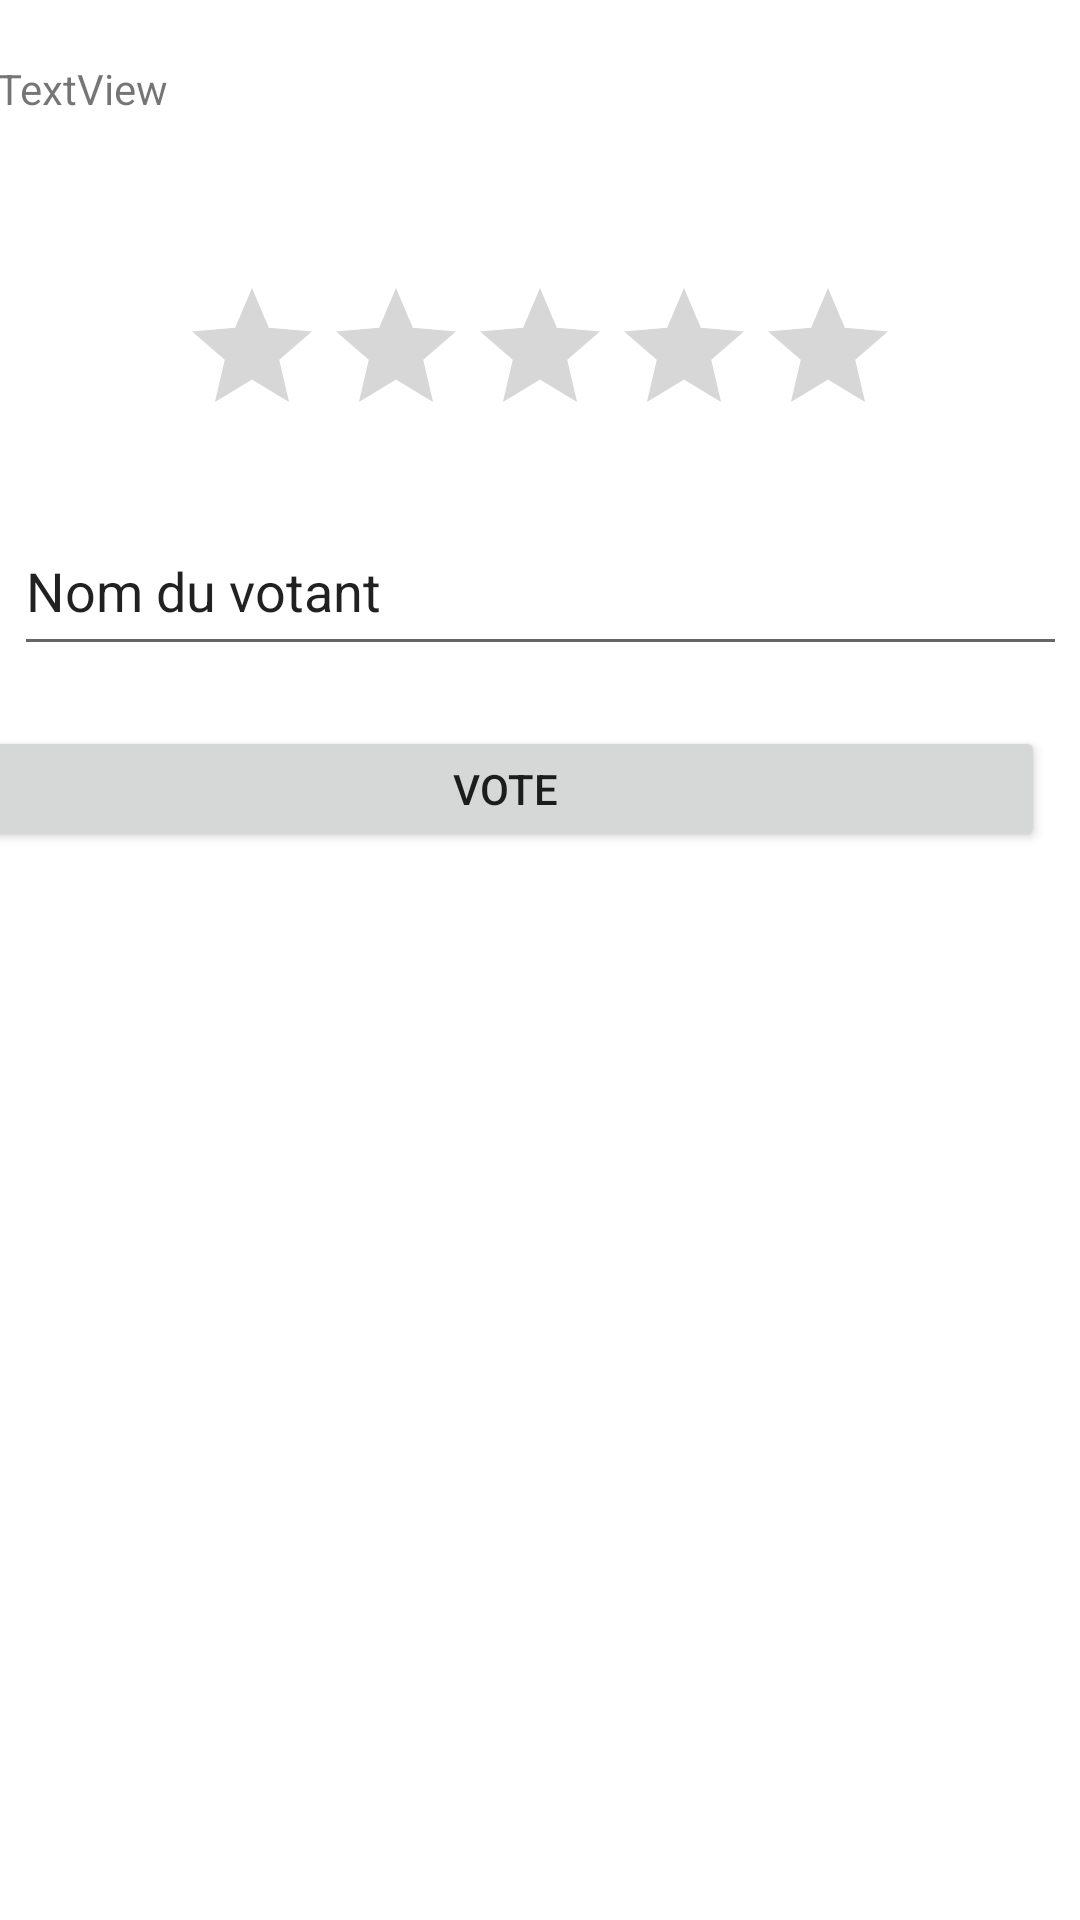

Here is an Android app screen rendered from its layout file. Give the layout XML and the strings, colors and styles it references.
<!-- AndroidManifest.xml: application theme Theme.A204203N5VotoDroidBoisvert -->
<!-- res/layout/activity_vote.xml -->
<?xml version="1.0" encoding="utf-8"?>

<androidx.constraintlayout.widget.ConstraintLayout
    xmlns:android="http://schemas.android.com/apk/res/android"
    xmlns:app="http://schemas.android.com/apk/res-auto"
    xmlns:tools="http://schemas.android.com/tools"
    android:layout_width="match_parent"
    android:layout_height="match_parent">

    <TextView
        android:id="@+id/Title"
        android:layout_width="363dp"
        android:layout_height="52dp"
        android:layout_marginStart="20dp"
        android:layout_marginTop="20dp"
        android:layout_marginEnd="20dp"
        android:text="TextView"
        app:layout_constraintEnd_toEndOf="parent"
        app:layout_constraintStart_toStartOf="parent"
        app:layout_constraintTop_toTopOf="parent" />

    <Button
        android:id="@+id/voter"
        android:layout_width="360dp"
        android:layout_height="42dp"
        android:layout_marginStart="20dp"
        android:layout_marginTop="20dp"
        android:layout_marginEnd="20dp"
        android:text="VOTE"
        app:layout_constraintEnd_toEndOf="parent"
        app:layout_constraintHorizontal_bias="0.8"
        app:layout_constraintStart_toStartOf="parent"
        app:layout_constraintTop_toBottomOf="@+id/tonNom" />

    <EditText
        android:id="@+id/tonNom"
        android:layout_width="351dp"
        android:layout_height="53dp"
        android:layout_marginStart="20dp"
        android:layout_marginTop="20dp"
        android:layout_marginEnd="20dp"
        android:ems="10"
        android:inputType="textPersonName"
        android:text="Nom du votant"
        app:layout_constraintEnd_toEndOf="parent"
        app:layout_constraintStart_toStartOf="parent"
        app:layout_constraintTop_toBottomOf="@+id/ratingBar" />

    <RatingBar
        android:id="@+id/ratingBar"
        android:layout_width="wrap_content"
        android:layout_height="wrap_content"
        android:layout_marginStart="90dp"
        android:layout_marginTop="20dp"
        android:layout_marginEnd="90dp"
        android:stepSize="1"
        app:layout_constraintEnd_toEndOf="parent"
        app:layout_constraintStart_toStartOf="parent"
        app:layout_constraintTop_toBottomOf="@+id/Title" />

</androidx.constraintlayout.widget.ConstraintLayout>
<!-- resources referenced by this layout -->
<resources>
  <style name="Theme.A204203N5VotoDroidBoisvert" parent="Theme.MaterialComponents.DayNight.DarkActionBar">
          
          <item name="colorPrimary">@color/purple_500</item>
          <item name="colorPrimaryVariant">@color/purple_700</item>
          <item name="colorOnPrimary">@color/white</item>
          
          <item name="colorSecondary">@color/teal_200</item>
          <item name="colorSecondaryVariant">@color/teal_700</item>
          <item name="colorOnSecondary">@color/black</item>
          
          <item name="android:statusBarColor" tools:targetApi="l">?attr/colorPrimaryVariant</item>
          
      </style>
  <!-- not gathered from this repository: default colours our renderer supplied (Android Studio template values) -->
  <color name="purple_500">#FF6200EE</color>
  <color name="purple_700">#FF3700B3</color>
  <color name="teal_200">#FF03DAC5</color>
  <color name="teal_700">#FF018786</color>
  <color name="black">#FF000000</color>
  <color name="white">#FFFFFFFF</color>
</resources>
